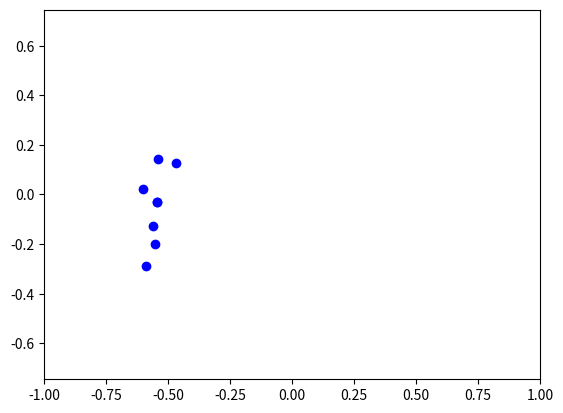

Python code for this plot: (Note: this script raises an exception after producing the figure.)
from matplotlib.animation import FuncAnimation
import matplotlib.pyplot as plt
import numpy as np 

star_names = ['Benetnash','Mizar', 'Aliot', 'Megrez', 'Phekda','Merak','Dubhe']

#прямое восхождение и склонение:
#star_coords = {
#    'Aliot':(193, 55),
#    'Dubhe':(165, 61),
#    'Benetnash':(206, 49),
#    'Mizar':(200, 54),
#    'Merak':(165, 56),
#    'Phekda':(178, 53)
#}

def animate(time):
    alpha = np.array([206+(-121)*10**(-3)*time, 200+121*10**(-3)*time, 193+97*10**(-3)*time, 183+102*10**(-3)*time, 178+107*10**(-3)*time, 165+79*10**(-3)*time, 165+(-134)*10**(-3)*time, 183+102*10**(-3)*time,])/180*np.pi
    delta = np.array([49, 54, 55, 57, 53,56, 61, 57])/180*np.pi
    x = np.cos(delta) * np.cos(alpha)
    y = np.cos(delta) * np.sin(alpha)
    anim_object.set_data(x, y)
    plt.set_title(f'{time}')
    # return anim_object,


if __name__ == "__main__":
    fig, ax = plt.subplots()
    anim_object, = plt.plot([], [], 'o', color = 'b', label = 'star_name')

    edge = 1
    plt.axis('equal')
    ax.set_xlim(-edge, edge)
    ax.set_ylim(-edge, edge)

    ani = FuncAnimation(fig, animate, frames=100, interval=20)

    ani.save('star_name.gif')

#alpha = np.array([206 ,200, 193, 183, 178, 165, 165, 183])/180*np.pi
# delta =  np.array([49, 54, 55, 57, 53,56, 61, 57])/180*np.pi
# x = np.cos(delta) * np.cos(alpha)
# y = np.cos(delta) * np.sin(alpha)
# plt.axis('equal')
# plt.plot(x, y, 'o', color = 'b', label = 'star_name')
# plt.plot(x, y, color='b', label='constellation', ms=1)

# plt.savefig('star_name.png')
